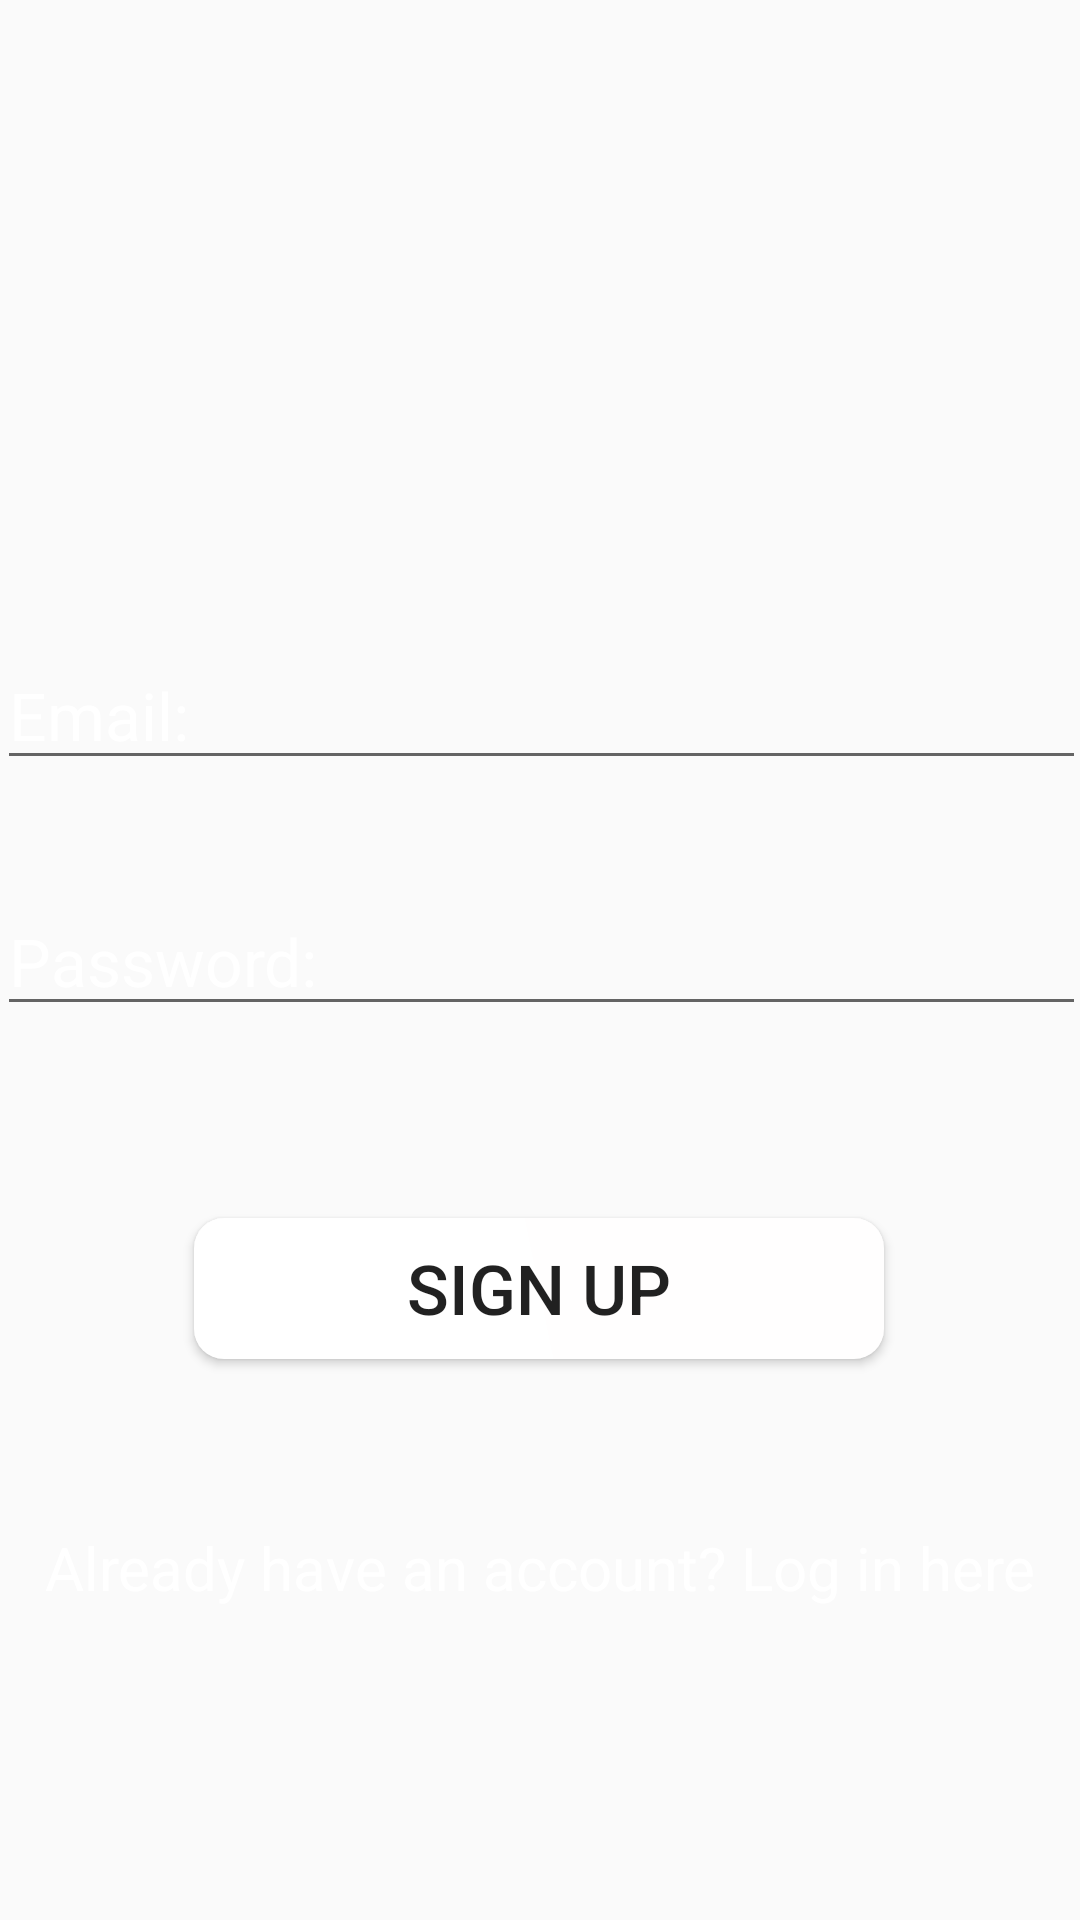

Layout XML and referenced resources for this Android screen:
<!-- AndroidManifest.xml: application theme AppTheme -->
<!-- res/layout/activity_registration.xml -->
<?xml version="1.0" encoding="utf-8"?>
<androidx.constraintlayout.widget.ConstraintLayout xmlns:android="http://schemas.android.com/apk/res/android"
    xmlns:app="http://schemas.android.com/apk/res-auto"
    xmlns:tools="http://schemas.android.com/tools"
    android:layout_width="match_parent"
    android:layout_height="match_parent"
    tools:context=".RegistrationActivity"
    android:background="@drawable/gradient">

    <ImageView
        android:layout_width="164dp"
        android:layout_height="152dp"
        android:layout_marginTop="64dp"
        android:src="@drawable/logo"
        app:layout_constraintBottom_toTopOf="@+id/email_reg"
        app:layout_constraintEnd_toEndOf="parent"
        app:layout_constraintHorizontal_bias="0.497"
        app:layout_constraintStart_toStartOf="parent"
        app:layout_constraintTop_toTopOf="parent"
        app:layout_constraintVertical_bias="0.081" />

    <EditText
        android:id="@+id/email_reg"
        android:layout_width="363dp"
        android:layout_height="42dp"
        android:layout_marginBottom="40dp"
        android:hint="Email: "
        android:textColor="@color/white"
        android:textColorHint="@color/white"
        android:textSize="22sp"
        app:layout_constraintBottom_toTopOf="@+id/password_reg"
        app:layout_constraintEnd_toEndOf="parent"
        app:layout_constraintStart_toStartOf="parent" />

    <EditText
        android:id="@+id/password_reg"
        android:layout_width="363dp"
        android:layout_height="42dp"
        android:layout_marginBottom="64dp"
        android:hint="Password: "
        android:textColor="@color/white"
        android:textColorHint="@color/white"
        android:textSize="22sp"
        app:layout_constraintBottom_toTopOf="@+id/btn_reg"
        app:layout_constraintEnd_toEndOf="parent"
        app:layout_constraintStart_toStartOf="parent" />

    <Button
        android:id="@+id/btn_reg"
        android:layout_width="230dp"
        android:layout_height="47dp"
        android:layout_marginBottom="56dp"
        android:background="@drawable/corner"
        android:text="Sign up"
        android:textSize="23sp"
        app:layout_constraintBottom_toTopOf="@+id/signin_here"
        app:layout_constraintEnd_toEndOf="parent"
        app:layout_constraintHorizontal_bias="0.497"
        app:layout_constraintStart_toStartOf="parent" />

    <TextView
        android:id="@+id/signin_here"
        android:layout_width="wrap_content"
        android:layout_height="wrap_content"
        android:layout_marginBottom="104dp"
        android:text="Already have an account? Log in here"
        android:textColor="@color/white"
        android:textColorHint="@color/white"
        android:textSize="20sp"
        app:layout_constraintBottom_toBottomOf="parent"
        app:layout_constraintEnd_toEndOf="parent"
        app:layout_constraintStart_toStartOf="parent" />

</androidx.constraintlayout.widget.ConstraintLayout>
<!-- resources referenced by this layout -->
<resources>
  <color name="white">#FFFFFF</color>
  <!-- drawable corner (drawable) -->
  <?xml version="1.0" encoding="utf-8"?>
  <shape xmlns:android="http://schemas.android.com/apk/res/android">
  
      <gradient
          android:startColor="#FFFFFF"
          android:endColor="#FFFEFE"
          android:angle="45"
          />
      <corners
          android:topRightRadius="10dp"
          android:topLeftRadius="10dp"
          android:bottomLeftRadius="10dp"
          android:bottomRightRadius="10dp"/>
  </shape>
  <style name="AppTheme" parent="Theme.AppCompat.Light.NoActionBar">
          
          <item name="colorPrimary">@color/colorPrimary</item>
          <item name="colorPrimaryDark">@color/colorPrimaryDark</item>
          <item name="colorAccent">@color/colorAccent</item>
  
          <item name="windowActionBar">false</item>
          <item name="windowNoTitle">true</item>
  
          <item name="drawerArrowStyle">@style/DrawerIconStyle</item>
      </style>
  <color name="colorPrimary">#6200EE</color>
  <color name="colorPrimaryDark">#3700B3</color>
  <color name="colorAccent">#03DAC5</color>
  <style name="DrawerIconStyle" parent="Widget.AppCompat.DrawerArrowToggle">
      <item name="color">@android:color/white</item>
      </style>
</resources>
